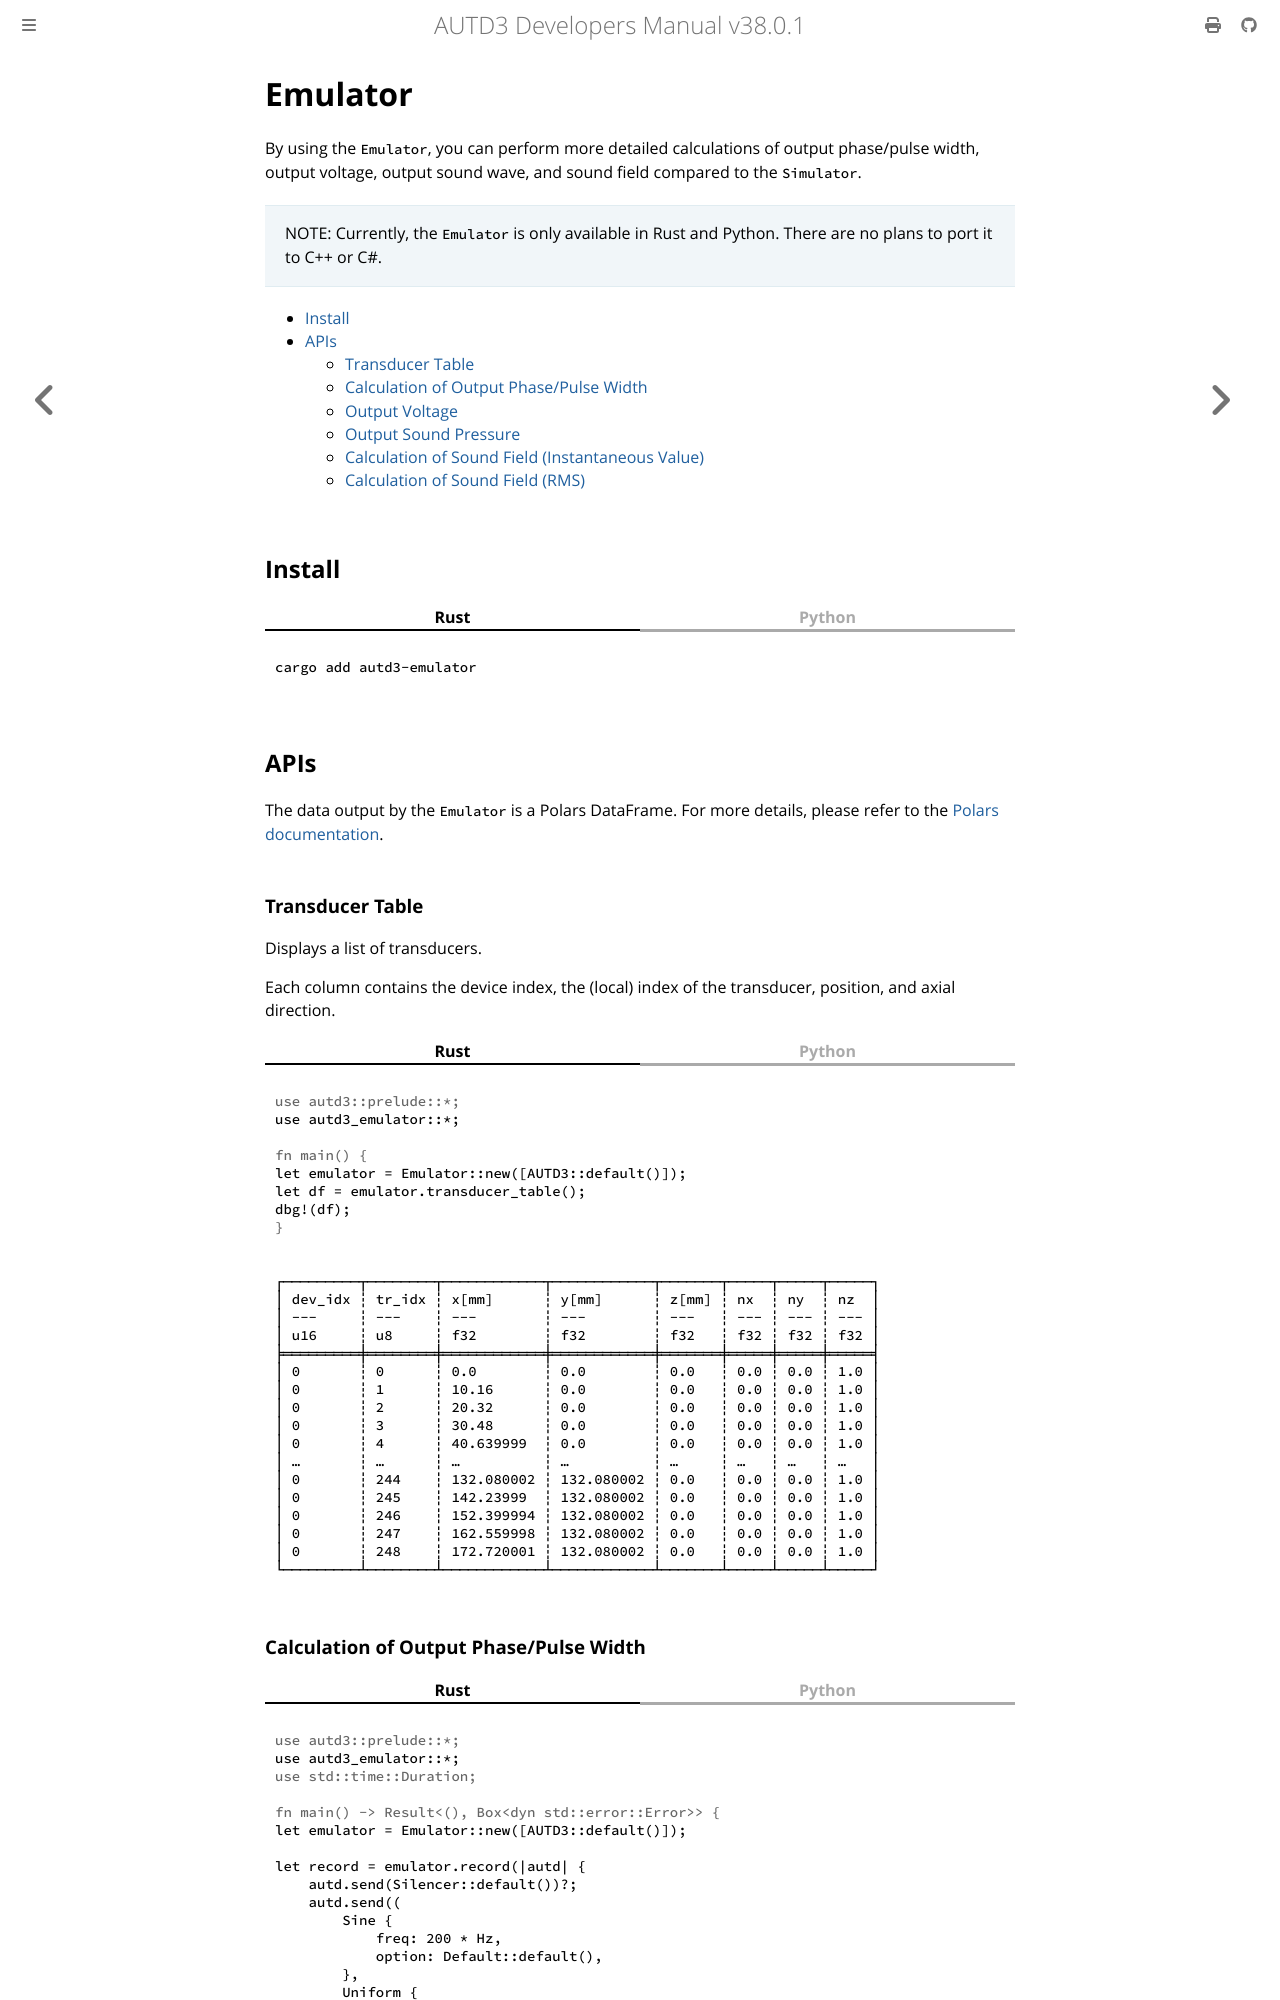

repository: shinolab/autd3-doc · page: en/Users_Manual/Emulator/emulator.html · generator: mdbook

# Emulator

By using the `Emulator`, you can perform more detailed calculations of output phase/pulse width, output voltage, output sound wave, and sound field compared to the `Simulator`.

> NOTE: Currently, the `Emulator` is only available in Rust and Python.
> There are no plans to port it to C++ or C#.

[[_TOC_]]

## Install

{{ #tabs }}
{{ #tab name=Rust }}
```rust,name=shell
cargo add autd3-emulator
```
{{ #endtab }}
{{ #tab name=Python }}
```python,name=shell
pip install pyautd3_emulator
```
{{ #endtab }}
{{ #endtabs }}

## APIs
The data output by the `Emulator` is a Polars DataFrame.
For more details, please refer to the [Polars documentation](https://pola.rs/).

### Transducer Table

Displays a list of transducers.

Each column contains the device index, the (local) index of the transducer, position, and axial direction.

{{ #tabs }}
{{ #tab name=Rust }}
```rust,edition2024
{{#include ../../../codes/Users_Manual/emulator/emulator_trans_table.rs}}
```
{{ #endtab }}
{{ #tab name=Python }}
```python
{{#include ../../../codes/Users_Manual/emulator/emulator_trans_table.py}}
```
{{ #endtab }}
{{ #endtabs }}

```
┌─────────┬────────┬────────────┬────────────┬───────┬─────┬─────┬─────┐
│ dev_idx ┆ tr_idx ┆ x[mm]      ┆ y[mm]      ┆ z[mm] ┆ nx  ┆ ny  ┆ nz  │
│ ---     ┆ ---    ┆ ---        ┆ ---        ┆ ---   ┆ --- ┆ --- ┆ --- │
│ u16     ┆ u8     ┆ f32        ┆ f32        ┆ f32   ┆ f32 ┆ f32 ┆ f32 │
╞═════════╪════════╪════════════╪════════════╪═══════╪═════╪═════╪═════╡
│ 0       ┆ 0      ┆ 0.0        ┆ 0.0        ┆ 0.0   ┆ 0.0 ┆ 0.0 ┆ 1.0 │
│ 0       ┆ 1      ┆ 10.16      ┆ 0.0        ┆ 0.0   ┆ 0.0 ┆ 0.0 ┆ 1.0 │
│ 0       ┆ 2      ┆ 20.32      ┆ 0.0        ┆ 0.0   ┆ 0.0 ┆ 0.0 ┆ 1.0 │
│ 0       ┆ 3      ┆ 30.48      ┆ 0.0        ┆ 0.0   ┆ 0.0 ┆ 0.0 ┆ 1.0 │
│ 0       ┆ 4      ┆ 40.639999  ┆ 0.0        ┆ 0.0   ┆ 0.0 ┆ 0.0 ┆ 1.0 │
│ …       ┆ …      ┆ …          ┆ …          ┆ …     ┆ …   ┆ …   ┆ …   │
│ 0       ┆ 244    ┆ 132.080002 ┆ 132.080002 ┆ 0.0   ┆ 0.0 ┆ 0.0 ┆ 1.0 │
│ 0       ┆ 245    ┆ 142.23999  ┆ 132.080002 ┆ 0.0   ┆ 0.0 ┆ 0.0 ┆ 1.0 │
│ 0       ┆ 246    ┆ 152.399994 ┆ 132.080002 ┆ 0.0   ┆ 0.0 ┆ 0.0 ┆ 1.0 │
│ 0       ┆ 247    ┆ 162.559998 ┆ 132.080002 ┆ 0.0   ┆ 0.0 ┆ 0.0 ┆ 1.0 │
│ 0       ┆ 248    ┆ 172.720001 ┆ 132.080002 ┆ 0.0   ┆ 0.0 ┆ 0.0 ┆ 1.0 │
└─────────┴────────┴────────────┴────────────┴───────┴─────┴─────┴─────┘
```
